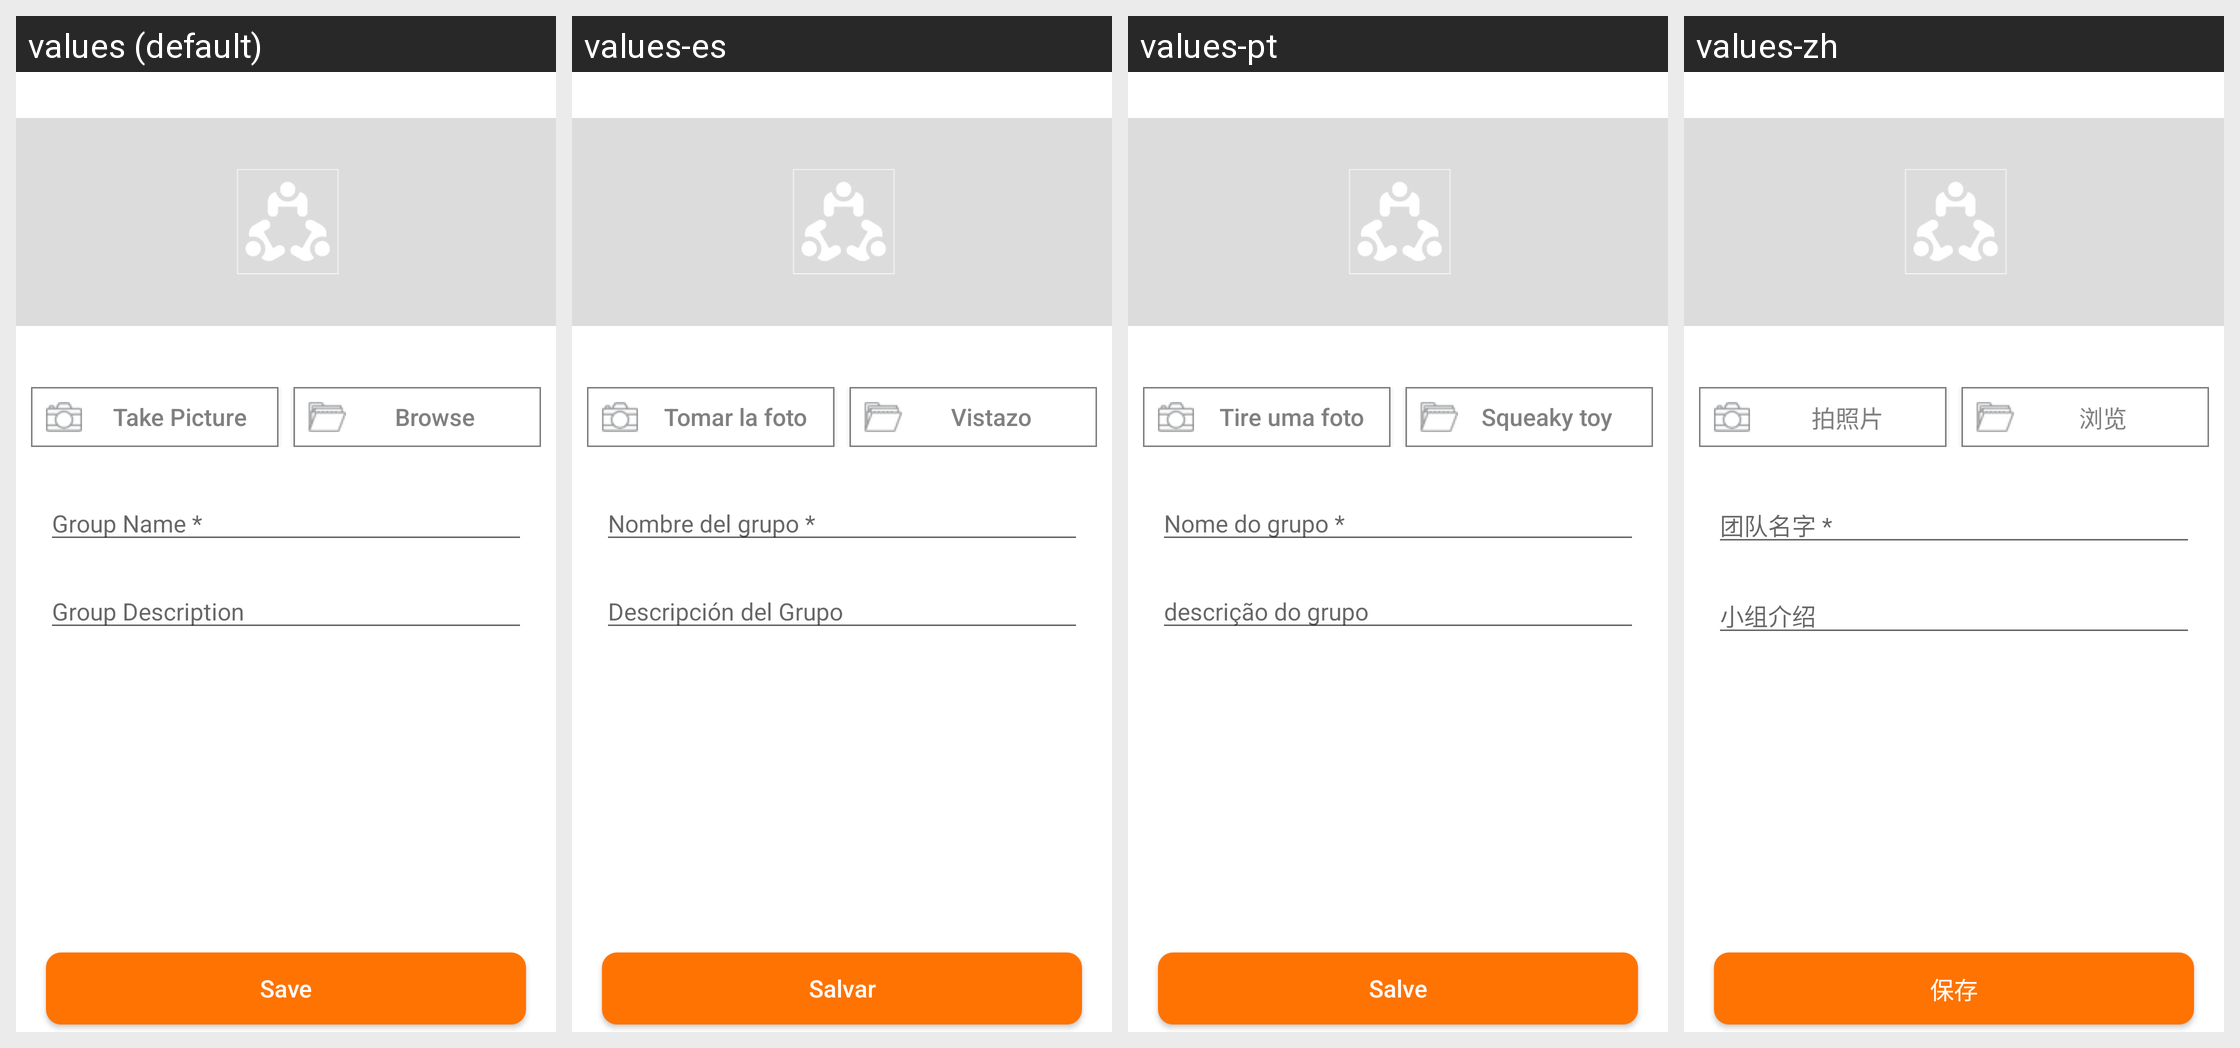

Here is an Android app screen in its default locale and in the app's own translations. Write out the translated-string differences for the strings that appear on this screen.
Android screen res/layout/create_group_layout.xml rendered under 4 locales, left to right: values (default), values-es, values-pt, values-zh. Device: Nexus 5 (rendered at 1080×1920; each locale shown at half size, 540×960, under a caption strip naming it); theme AppTheme.
Other locales in the repository, not shown: values-fr, values-fr-rFR, values-hi.
Strings drawn on this screen, with the default value and each locale's value (text and hints the layout hard-codes, and strings that could not be matched under every locale, appear in the picture but are not listed):

take_picture
  values: Take Picture
  values-es: Tomar la foto
  values-pt: Tire uma foto
  values-zh: 拍照片

browse
  values: Browse
  values-es: Vistazo
  values-pt: Squeaky toy
  values-zh: 浏览

group_name
  values: Group Name *
  values-es: Nombre del grupo *
  values-pt: Nome do grupo *
  values-zh: 团队名字 *

group_desc
  values: Group Description
  values-es: Descripción del Grupo
  values-pt: descrição do grupo
  values-zh: 小组介绍

save
  values: Save
  values-es: Salvar
  values-pt: Salve
  values-zh: 保存
